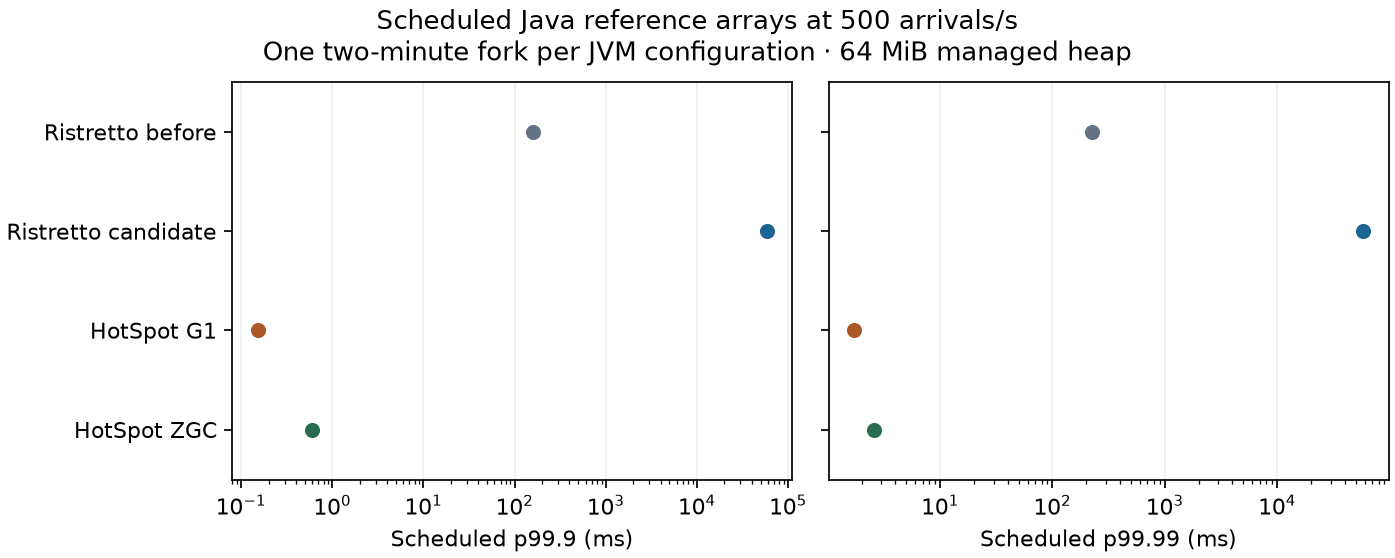

Data behind this chart, as committed beside it:
runtime, status, offered, completed, unfinished, p999_us, p9999_us, max_backlog, peak_mib, oom_kills
Ristretto before, ok, 60000, 60000, 0, 159744, 223232, 115, 135.8, 0
Ristretto candidate, ok, 60000, 31096, 28904, 58195968, 58195968, 28905, 117.4, 0
HotSpot G1, ok, 60000, 60000, 0, 151, 1712, 1, 61.41, 0
HotSpot ZGC, ok, 60000, 60000, 0, 595, 2592, 1, 127.4, 0
